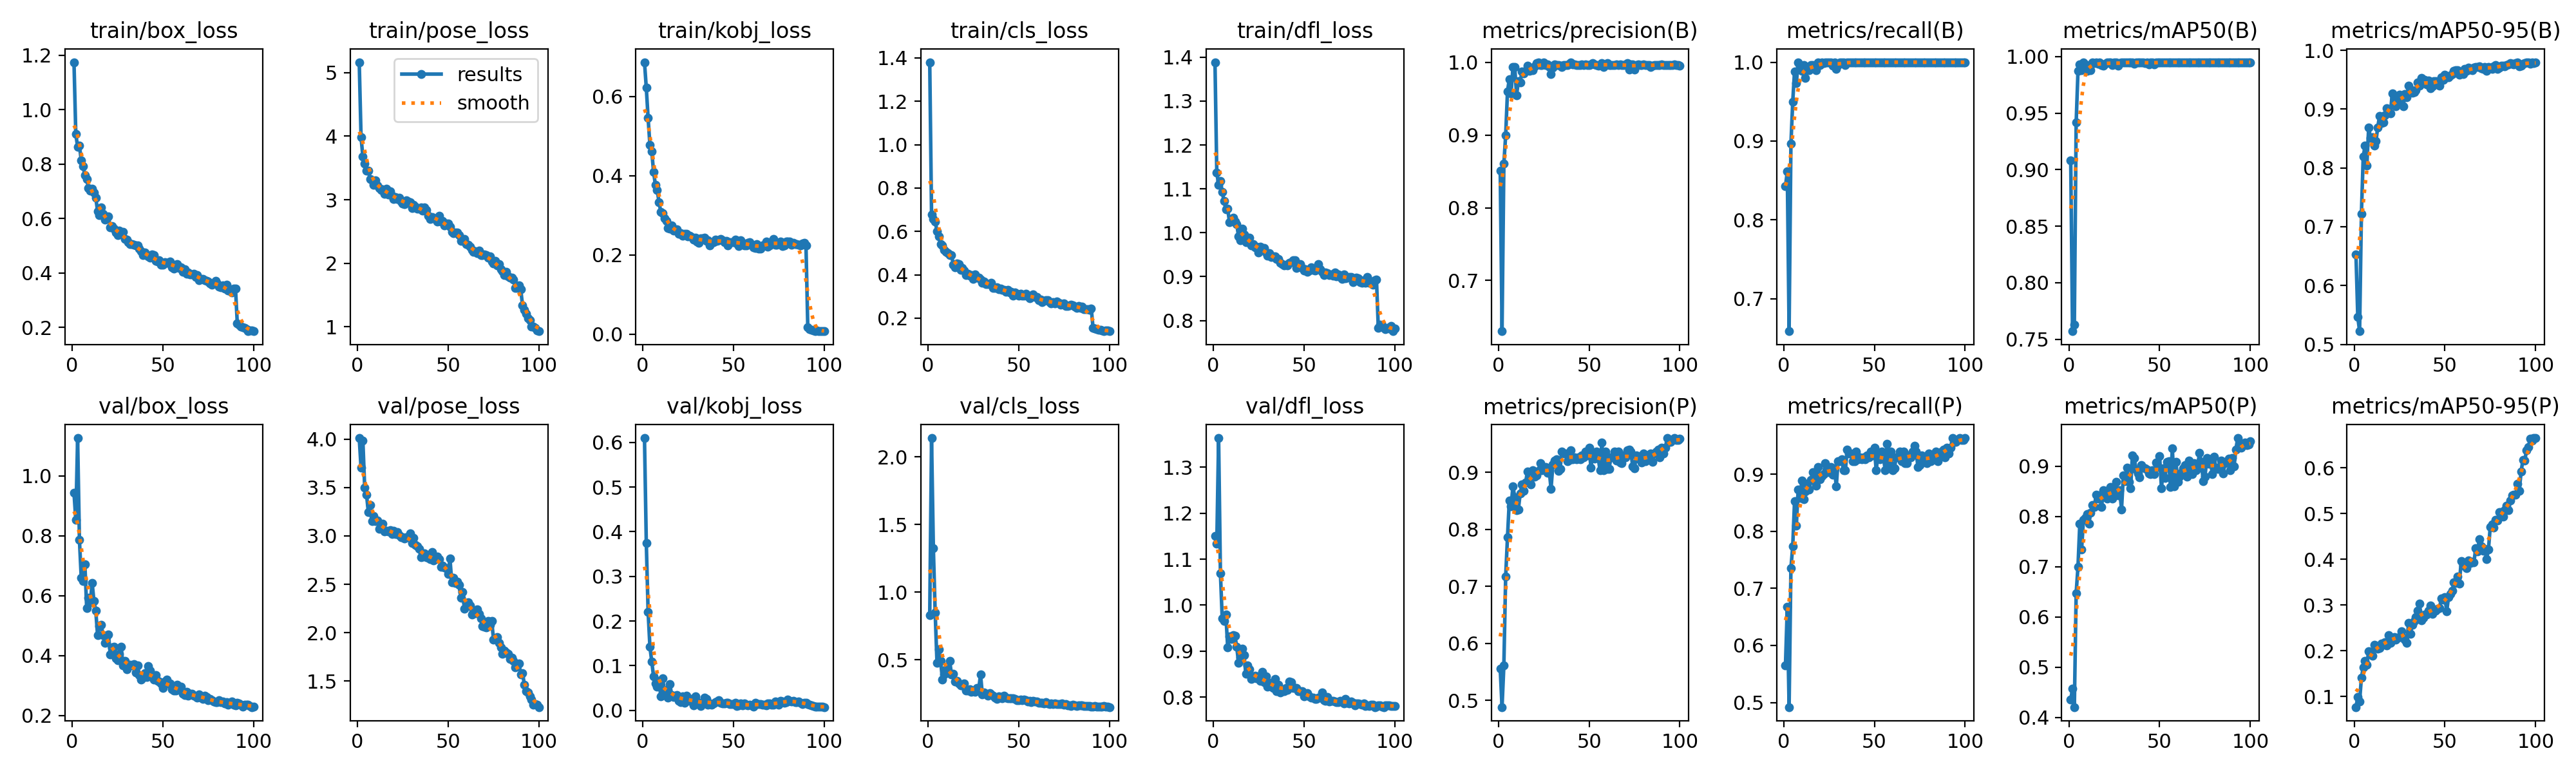

The table this chart was drawn from, first rows:
epoch, time, train/box_loss, train/pose_loss, train/kobj_loss, train/cls_loss, train/dfl_loss, metrics/precision(B), metrics/recall(B), metrics/mAP50(B), metrics/mAP50-95(B), metrics/precision(P), metrics/recall(P), metrics/mAP50(P), metrics/mAP50-95(P), val/box_loss, val/pose_loss, val/kobj_loss, val/cls_loss, val/dfl_loss, lr/pg0, lr/pg1, lr/pg2
1, 11.55, 1.174, 5.165, 0.6864, 1.38, 1.389, 0.8509, 0.8428, 0.9083, 0.6525, 0.5554, 0.5652, 0.4354, 0.0772, 0.9448, 4.011, 0.6097, 0.8305, 1.15, 0.0006578, 0.0006578, 0.0006578
2, 18.81, 0.9093, 3.984, 0.6217, 0.6793, 1.137, 0.6304, 0.8612, 0.757, 0.5467, 0.4884, 0.6673, 0.4581, 0.0993, 0.8528, 3.703, 0.375, 2.14, 1.133, 0.001311, 0.001311, 0.001311
3, 24.25, 0.8639, 3.682, 0.5451, 0.6573, 1.109, 0.8603, 0.6589, 0.7629, 0.5224, 0.5613, 0.492, 0.4209, 0.08973, 1.127, 3.987, 0.2205, 1.326, 1.363, 0.001952, 0.001952, 0.001952
4, 29.64, 0.8685, 3.566, 0.4775, 0.6467, 1.118, 0.8995, 0.8963, 0.9416, 0.7222, 0.7176, 0.7358, 0.6479, 0.1415, 0.7866, 3.5, 0.1422, 0.8488, 1.069, 0.001941, 0.001941, 0.001941
5, 35.03, 0.8134, 3.454, 0.4618, 0.6014, 1.093, 0.9597, 0.9498, 0.9871, 0.8191, 0.7859, 0.7733, 0.6997, 0.1639, 0.6605, 3.428, 0.1093, 0.4788, 0.9706, 0.001921, 0.001921, 0.001921
6, 40.42, 0.7933, 3.46, 0.4101, 0.5761, 1.072, 0.9769, 0.9886, 0.9932, 0.8375, 0.85, 0.8526, 0.7853, 0.1783, 0.6498, 3.249, 0.07605, 0.5796, 0.9656, 0.001901, 0.001901, 0.001901
7, 45.84, 0.7585, 3.326, 0.3771, 0.5414, 1.054, 0.9573, 0.9735, 0.9877, 0.8037, 0.8404, 0.8102, 0.7349, 0.1695, 0.7051, 3.322, 0.0607, 0.4923, 0.9799, 0.001881, 0.001881, 0.001881
8, 51.17, 0.7455, 3.301, 0.3636, 0.5351, 1.055, 0.9931, 1, 0.9947, 0.8689, 0.8758, 0.8729, 0.7932, 0.1994, 0.5591, 3.152, 0.05284, 0.3548, 0.9082, 0.001861, 0.001861, 0.001861
9, 56.58, 0.7113, 3.238, 0.3336, 0.5151, 1.024, 0.9933, 0.9958, 0.9929, 0.8515, 0.8566, 0.8588, 0.7977, 0.1935, 0.5944, 3.204, 0.06541, 0.3908, 0.9318, 0.001842, 0.001842, 0.001842
10, 61.95, 0.7017, 3.302, 0.3078, 0.505, 1.027, 0.9548, 0.9891, 0.9873, 0.8527, 0.8337, 0.8884, 0.8047, 0.1899, 0.5787, 3.154, 0.03142, 0.4312, 0.9259, 0.001822, 0.001822, 0.001822
11, 67.29, 0.7099, 3.227, 0.3048, 0.4999, 1.034, 0.9736, 0.9967, 0.9917, 0.8377, 0.8349, 0.8562, 0.7852, 0.2139, 0.6436, 3.162, 0.0718, 0.4199, 0.9344, 0.001802, 0.001802, 0.001802
12, 72.64, 0.6948, 3.189, 0.2918, 0.4903, 1.026, 0.9726, 0.9799, 0.9878, 0.8451, 0.863, 0.8696, 0.8075, 0.2102, 0.5822, 3.072, 0.04294, 0.4906, 0.9333, 0.001782, 0.001782, 0.001782
13, 78.01, 0.6769, 3.156, 0.2862, 0.4911, 1.019, 0.9875, 0.9933, 0.9947, 0.8691, 0.8783, 0.8829, 0.8226, 0.205, 0.5495, 3.108, 0.04623, 0.3927, 0.9091, 0.001762, 0.001762, 0.001762
14, 83.36, 0.6275, 3.159, 0.2681, 0.4478, 0.9916, 0.9841, 0.99, 0.9939, 0.8887, 0.8676, 0.8729, 0.8191, 0.2057, 0.4685, 3.125, 0.02765, 0.3954, 0.8738, 0.001743, 0.001743, 0.001743
15, 88.74, 0.6116, 3.096, 0.2655, 0.4358, 0.9831, 0.9881, 0.9967, 0.9945, 0.8766, 0.8817, 0.8896, 0.8431, 0.2162, 0.4985, 3.047, 0.05829, 0.3409, 0.8858, 0.001723, 0.001723, 0.001723
16, 94.1, 0.6406, 3.169, 0.2749, 0.4532, 1.009, 0.9954, 0.9967, 0.9938, 0.8779, 0.9019, 0.903, 0.8361, 0.215, 0.5033, 3.051, 0.03393, 0.3457, 0.9046, 0.001703, 0.001703, 0.001703
17, 99.41, 0.6178, 3.086, 0.2615, 0.4501, 0.9966, 0.9883, 0.9933, 0.9948, 0.8898, 0.8852, 0.8896, 0.8417, 0.2193, 0.4695, 3.047, 0.02959, 0.3273, 0.8913, 0.001683, 0.001683, 0.001683
18, 104.7, 0.5968, 3.133, 0.2633, 0.4221, 0.9777, 0.9895, 0.99, 0.9926, 0.9015, 0.879, 0.8796, 0.8192, 0.2113, 0.4435, 3.06, 0.03329, 0.3134, 0.8506, 0.001663, 0.001663, 0.001663
19, 110.2, 0.602, 3.066, 0.2652, 0.4307, 0.9882, 0.9894, 1, 0.9918, 0.8941, 0.9033, 0.913, 0.8519, 0.2347, 0.4669, 3.021, 0.03402, 0.3135, 0.8683, 0.001644, 0.001644, 0.001644
20, 115.6, 0.6069, 3.016, 0.2527, 0.421, 0.9882, 0.9942, 0.9967, 0.9937, 0.893, 0.8927, 0.8908, 0.842, 0.217, 0.4705, 3.055, 0.02169, 0.3242, 0.8609, 0.001624, 0.001624, 0.001624
21, 121, 0.5681, 3.047, 0.2555, 0.3992, 0.9706, 0.9984, 1, 0.995, 0.9271, 0.8951, 0.8963, 0.8356, 0.2288, 0.4041, 3.018, 0.01875, 0.2735, 0.8387, 0.001604, 0.001604, 0.001604
22, 126.4, 0.5712, 3.007, 0.2482, 0.4055, 0.9746, 1, 0.9991, 0.995, 0.9188, 0.9028, 0.9004, 0.8541, 0.2301, 0.4281, 3.036, 0.03103, 0.2714, 0.8426, 0.001584, 0.001584, 0.001584
23, 131.8, 0.5628, 3.03, 0.2525, 0.3959, 0.9668, 0.9959, 1, 0.995, 0.9046, 0.916, 0.9197, 0.8584, 0.2248, 0.4304, 3.007, 0.01719, 0.2813, 0.8466, 0.001564, 0.001564, 0.001564
24, 137.2, 0.5484, 2.967, 0.2536, 0.3993, 0.9682, 0.9964, 1, 0.9926, 0.9132, 0.903, 0.9063, 0.8362, 0.229, 0.3909, 2.988, 0.03305, 0.2637, 0.8414, 0.001545, 0.001545, 0.001545
25, 142.6, 0.5401, 2.94, 0.2466, 0.3819, 0.9556, 0.9996, 1, 0.995, 0.925, 0.9043, 0.903, 0.8418, 0.2298, 0.3856, 2.986, 0.02487, 0.2757, 0.8443, 0.001525, 0.001525, 0.001525
26, 147.9, 0.5561, 2.932, 0.2484, 0.4021, 0.9687, 0.9958, 1, 0.995, 0.9173, 0.9091, 0.913, 0.8689, 0.2429, 0.4058, 2.975, 0.02135, 0.2643, 0.8346, 0.001505, 0.001505, 0.001505
27, 153.3, 0.547, 2.991, 0.2455, 0.386, 0.962, 0.9967, 0.9958, 0.9917, 0.9053, 0.8996, 0.8989, 0.8416, 0.2285, 0.4293, 2.983, 0.0255, 0.2927, 0.8554, 0.001485, 0.001485, 0.001485
28, 158.7, 0.5509, 2.972, 0.2386, 0.3857, 0.9654, 0.993, 1, 0.9939, 0.9262, 0.9033, 0.9097, 0.8525, 0.2249, 0.3675, 2.986, 0.01176, 0.284, 0.832, 0.001465, 0.001465, 0.001465
29, 164.1, 0.5239, 2.956, 0.2437, 0.3794, 0.9544, 0.9834, 0.9913, 0.9948, 0.9197, 0.8708, 0.8787, 0.8142, 0.2177, 0.3825, 3.024, 0.03155, 0.3931, 0.8444, 0.001446, 0.001446, 0.001446
30, 169.4, 0.5221, 2.869, 0.2346, 0.3621, 0.947, 0.9929, 0.9967, 0.9949, 0.9402, 0.9132, 0.9231, 0.8821, 0.2612, 0.3545, 2.926, 0.01957, 0.2437, 0.8222, 0.001426, 0.001426, 0.001426
31, 174.9, 0.513, 2.921, 0.2306, 0.3691, 0.9535, 0.9967, 0.9997, 0.995, 0.9328, 0.92, 0.9229, 0.8707, 0.2379, 0.365, 2.98, 0.0137, 0.2604, 0.8241, 0.001406, 0.001406, 0.001406
32, 180.2, 0.5067, 2.886, 0.2423, 0.356, 0.9443, 0.9962, 1, 0.995, 0.9281, 0.9229, 0.9264, 0.8974, 0.2574, 0.3705, 2.906, 0.00893, 0.2517, 0.8314, 0.001386, 0.001386, 0.001386
33, 185.6, 0.5059, 2.86, 0.2413, 0.3567, 0.9468, 0.9959, 1, 0.995, 0.9288, 0.9026, 0.9063, 0.8686, 0.2656, 0.3672, 2.894, 0.01531, 0.238, 0.8195, 0.001366, 0.001366, 0.001366
34, 191, 0.5037, 2.86, 0.2434, 0.3572, 0.9457, 0.9955, 0.9967, 0.9949, 0.9317, 0.9059, 0.9063, 0.8561, 0.2733, 0.3723, 2.863, 0.02902, 0.2569, 0.8392, 0.001347, 0.001347, 0.001347
35, 196.4, 0.5016, 2.884, 0.2357, 0.3641, 0.9405, 0.9932, 1, 0.9949, 0.9457, 0.9367, 0.9431, 0.9218, 0.2885, 0.3445, 2.781, 0.02503, 0.2449, 0.8127, 0.001327, 0.001327, 0.001327
36, 201.8, 0.5001, 2.826, 0.2374, 0.3397, 0.9396, 0.9964, 1, 0.9939, 0.9403, 0.9331, 0.9365, 0.917, 0.3029, 0.3666, 2.783, 0.01249, 0.2351, 0.8274, 0.001307, 0.001307, 0.001307
37, 207.2, 0.4893, 2.882, 0.2234, 0.3409, 0.9313, 0.996, 1, 0.995, 0.9527, 0.9326, 0.9365, 0.8928, 0.2665, 0.3345, 2.822, 0.01596, 0.2205, 0.8098, 0.001287, 0.001287, 0.001287
38, 212.6, 0.479, 2.84, 0.2299, 0.3423, 0.9291, 0.9961, 1, 0.995, 0.9474, 0.9194, 0.9231, 0.8862, 0.2729, 0.3203, 2.781, 0.01203, 0.213, 0.8132, 0.001267, 0.001267, 0.001267
39, 218, 0.4648, 2.748, 0.2315, 0.3322, 0.9253, 0.998, 1, 0.995, 0.9498, 0.9212, 0.9231, 0.8776, 0.2798, 0.3265, 2.776, 0.01517, 0.2289, 0.8133, 0.001248, 0.001248, 0.001248
40, 223.4, 0.4753, 2.701, 0.2389, 0.3353, 0.9263, 1, 1, 0.995, 0.9417, 0.9387, 0.9398, 0.9022, 0.2801, 0.3419, 2.761, 0.01873, 0.2277, 0.8197, 0.001228, 0.001228, 0.001228
41, 228.8, 0.4659, 2.725, 0.2354, 0.332, 0.9261, 0.9965, 1, 0.995, 0.9485, 0.9232, 0.9264, 0.8973, 0.2881, 0.3294, 2.836, 0.01933, 0.2174, 0.8155, 0.001208, 0.001208, 0.001208
42, 234.2, 0.4615, 2.707, 0.2378, 0.3299, 0.9311, 0.9966, 1, 0.9944, 0.9352, 0.9266, 0.9298, 0.8956, 0.2996, 0.3663, 2.749, 0.02281, 0.2376, 0.8336, 0.001188, 0.001188, 0.001188
43, 239.7, 0.4556, 2.704, 0.241, 0.3232, 0.9329, 0.9964, 1, 0.995, 0.9393, 0.923, 0.9264, 0.8939, 0.2814, 0.35, 2.759, 0.01688, 0.2238, 0.8319, 0.001168, 0.001168, 0.001168
44, 245.1, 0.4679, 2.66, 0.2367, 0.3293, 0.9369, 0.996, 1, 0.9932, 0.948, 0.9261, 0.9298, 0.8863, 0.2896, 0.3282, 2.784, 0.01561, 0.2169, 0.8194, 0.001149, 0.001149, 0.001149
45, 250.5, 0.4646, 2.745, 0.2317, 0.3197, 0.9369, 0.9964, 1, 0.9947, 0.9478, 0.9231, 0.9264, 0.8839, 0.2886, 0.3212, 2.758, 0.01559, 0.215, 0.8198, 0.001129, 0.001129, 0.001129
46, 256, 0.4438, 2.656, 0.2351, 0.3207, 0.9204, 0.9967, 0.9999, 0.9949, 0.9466, 0.93, 0.933, 0.8919, 0.2917, 0.3354, 2.679, 0.01723, 0.2187, 0.8194, 0.001109, 0.001109, 0.001109
47, 261.4, 0.4414, 2.664, 0.2243, 0.3052, 0.9248, 0.9964, 1, 0.9932, 0.9401, 0.9264, 0.9298, 0.885, 0.2933, 0.3169, 2.692, 0.01699, 0.2153, 0.8124, 0.001089, 0.001089, 0.001089
48, 266.8, 0.4461, 2.591, 0.2316, 0.3173, 0.9284, 0.9967, 1, 0.9949, 0.9539, 0.9366, 0.9398, 0.9077, 0.3141, 0.3146, 2.67, 0.01443, 0.2112, 0.8131, 0.001069, 0.001069, 0.001069
49, 272.3, 0.4306, 2.625, 0.2322, 0.3122, 0.9191, 0.9964, 1, 0.995, 0.9501, 0.9298, 0.9331, 0.8986, 0.3116, 0.3075, 2.664, 0.01448, 0.2008, 0.813, 0.00105, 0.00105, 0.00105
50, 277.7, 0.4311, 2.623, 0.233, 0.3036, 0.9143, 0.9963, 1, 0.9945, 0.9589, 0.9433, 0.9465, 0.9196, 0.3176, 0.2927, 2.608, 0.01446, 0.2014, 0.8014, 0.00103, 0.00103, 0.00103
51, 283.1, 0.4387, 2.576, 0.2389, 0.3138, 0.917, 0.9967, 0.9997, 0.995, 0.9542, 0.9079, 0.9063, 0.8562, 0.2868, 0.3129, 2.765, 0.01676, 0.2067, 0.8047, 0.00101, 0.00101, 0.00101
52, 288.6, 0.4382, 2.493, 0.2294, 0.305, 0.9112, 0.9983, 1, 0.995, 0.9537, 0.9352, 0.9365, 0.8959, 0.3169, 0.3196, 2.519, 0.00973, 0.2005, 0.808, 0.0009902, 0.0009902, 0.0009902
53, 294, 0.4382, 2.476, 0.2229, 0.3026, 0.9132, 0.9969, 1, 0.995, 0.9577, 0.9237, 0.9264, 0.8771, 0.3242, 0.3076, 2.567, 0.01135, 0.2059, 0.8011, 0.0009704, 0.0009704, 0.0009704
54, 299.5, 0.4431, 2.479, 0.2366, 0.3119, 0.9217, 0.9959, 1, 0.995, 0.9599, 0.9359, 0.9398, 0.9082, 0.3311, 0.3065, 2.513, 0.01482, 0.202, 0.7982, 0.0009506, 0.0009506, 0.0009506
55, 304.9, 0.4198, 2.482, 0.2307, 0.301, 0.9159, 0.9956, 1, 0.9949, 0.9648, 0.9256, 0.9298, 0.9107, 0.3499, 0.2888, 2.524, 0.01125, 0.1952, 0.7985, 0.0009308, 0.0009308, 0.0009308
56, 310.3, 0.4153, 2.441, 0.2242, 0.2912, 0.9133, 0.9964, 1, 0.995, 0.9665, 0.9031, 0.9063, 0.8592, 0.3491, 0.283, 2.491, 0.01538, 0.1969, 0.7965, 0.000911, 0.000911, 0.000911
57, 315.8, 0.4305, 2.356, 0.2245, 0.3024, 0.9195, 0.9988, 1, 0.995, 0.9662, 0.9519, 0.9532, 0.9359, 0.3627, 0.2847, 2.358, 0.01188, 0.1889, 0.7959, 0.0008912, 0.0008912, 0.0008912
58, 321.3, 0.433, 2.362, 0.2312, 0.3103, 0.9288, 0.9933, 1, 0.995, 0.9583, 0.9036, 0.9097, 0.8606, 0.347, 0.3029, 2.419, 0.01137, 0.1992, 0.7992, 0.0008714, 0.0008714, 0.0008714
59, 326.6, 0.4195, 2.387, 0.2318, 0.2981, 0.9171, 0.9962, 1, 0.9949, 0.9602, 0.9362, 0.9398, 0.909, 0.3969, 0.2877, 2.248, 0.01285, 0.1932, 0.7985, 0.0008516, 0.0008516, 0.0008516
60, 332.1, 0.4208, 2.304, 0.2263, 0.2974, 0.9108, 0.9989, 1, 0.995, 0.9594, 0.9053, 0.9063, 0.8696, 0.3864, 0.2963, 2.307, 0.01157, 0.1921, 0.8095, 0.0008318, 0.0008318, 0.0008318
... 40 more rows
